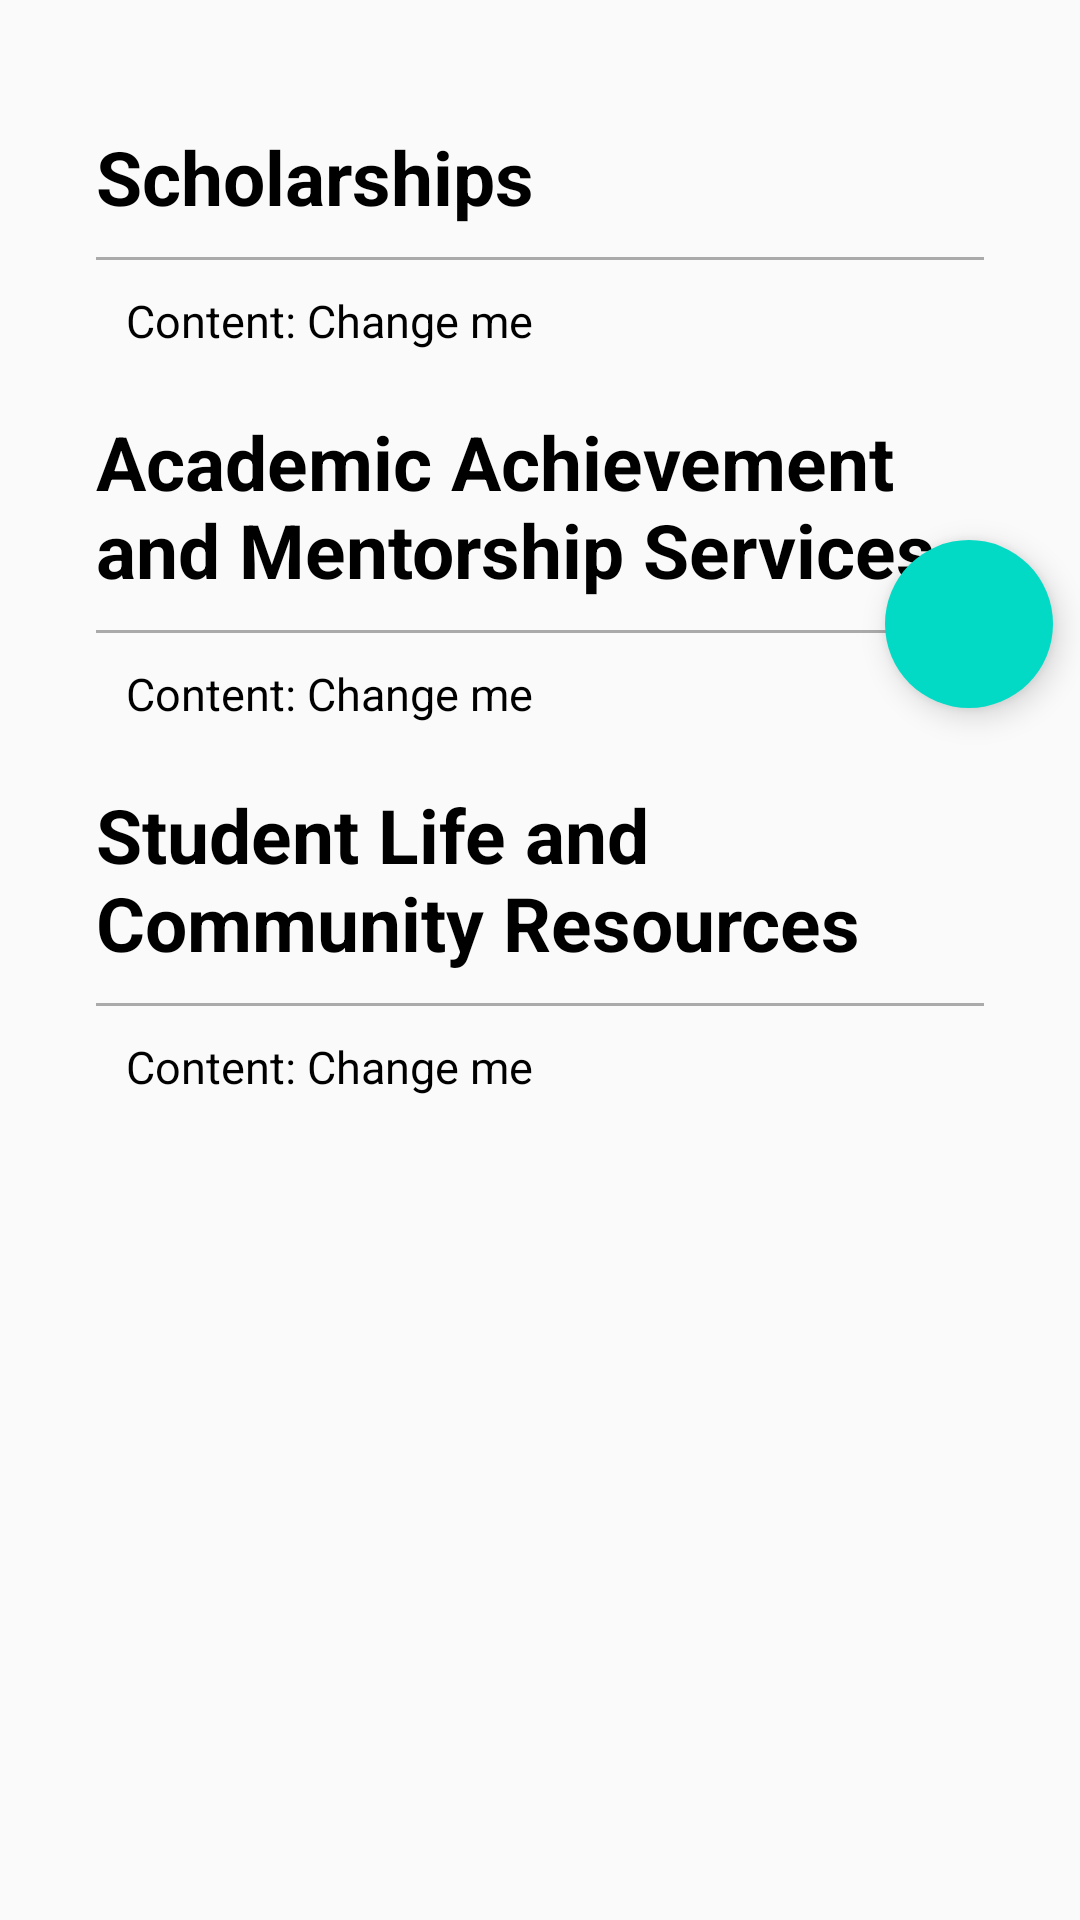

Layout XML and referenced resources for this Android screen:
<!-- AndroidManifest.xml: application theme AppTheme -->
<!-- res/layout/fragment_infohub_firstgen.xml -->
<?xml version="1.0" encoding="utf-8"?>
<androidx.drawerlayout.widget.DrawerLayout
    xmlns:android="http://schemas.android.com/apk/res/android" android:layout_width="match_parent"
    android:layout_height="match_parent"
    android:id="@+id/drawer_firstgen"
    xmlns:app="http://schemas.android.com/apk/res-auto">


    <com.google.android.material.navigation.NavigationView
        android:id="@+id/nv_firstgen"
        android:layout_width="wrap_content"
        android:layout_height="match_parent"
        android:layout_gravity="end"
        app:headerLayout="@layout/contents"
        app:layout_constraintStart_toStartOf="parent"
        app:layout_constraintTop_toTopOf="parent"
        app:menu="@menu/infohub_firstgen_menu"/>

    <ScrollView
        android:id="@+id/scroll_firstgen"
        android:layout_width="match_parent"
        android:layout_height="match_parent">

        <LinearLayout
            android:layout_width="match_parent"
            android:layout_height="wrap_content"
            android:orientation="vertical"
            android:layout_margin="32dp">

            <TextView
                android:id="@+id/title1"
                android:layout_width="match_parent"
                android:layout_height="wrap_content"
                android:paddingTop="10dp"
                android:paddingBottom="10dp"
                android:text="Scholarships"
                android:textColor="@android:color/black"
                android:textSize="25sp"
                android:textStyle="bold" />

            <View
                android:layout_width="match_parent"
                android:layout_height="1dp"
                android:paddingLeft="10dp"
                android:paddingRight="10dp"
                android:background="@android:color/darker_gray"/>

            <TextView
                android:id="@+id/content1"
                android:layout_width="match_parent"
                android:layout_height="wrap_content"
                android:text="Content: Change me"
                android:textSize="15sp"
                android:textColor="@android:color/background_dark"
                android:paddingLeft="10dp"
                android:paddingTop="10dp"
                android:paddingBottom="10dp"/>

            <TextView
                android:id="@+id/title2"
                android:layout_width="match_parent"
                android:layout_height="wrap_content"
                android:paddingTop="10dp"
                android:paddingBottom="10dp"
                android:text="Academic Achievement and Mentorship Services"
                android:textColor="@android:color/black"
                android:textSize="25sp"
                android:textStyle="bold" />

            <View
                android:layout_width="match_parent"
                android:layout_height="1dp"
                android:paddingLeft="10dp"
                android:paddingRight="10dp"
                android:background="@android:color/darker_gray"/>

            <TextView
                android:id="@+id/content2"
                android:layout_width="match_parent"
                android:layout_height="wrap_content"
                android:text="Content: Change me"
                android:textSize="15sp"
                android:textColor="@android:color/background_dark"
                android:paddingLeft="10dp"
                android:paddingTop="10dp"
                android:paddingBottom="10dp"/>

            <TextView
                android:id="@+id/title3"
                android:layout_width="match_parent"
                android:layout_height="wrap_content"
                android:paddingTop="10dp"
                android:paddingBottom="10dp"
                android:text="Student Life and Community Resources"
                android:textColor="@android:color/black"
                android:textSize="25sp"
                android:textStyle="bold" />

            <View
                android:layout_width="match_parent"
                android:layout_height="1dp"
                android:paddingLeft="10dp"
                android:paddingRight="10dp"
                android:background="@android:color/darker_gray"/>

            <TextView
                android:id="@+id/content3"
                android:layout_width="match_parent"
                android:layout_height="wrap_content"
                android:text="Content: Change me"
                android:textSize="15sp"
                android:textColor="@android:color/background_dark"
                android:paddingLeft="10dp"
                android:paddingTop="10dp"
                android:paddingBottom="10dp"/>

            <Space
                android:layout_width="match_parent"
                android:layout_height="30dp" />

        </LinearLayout>
    </ScrollView>

    <RelativeLayout
        android:layout_width="match_parent"
        android:layout_height="match_parent">

        <com.google.android.material.floatingactionbutton.FloatingActionButton
            android:id="@+id/expand_firstgen"
            android:layout_width="wrap_content"
            android:layout_height="wrap_content"
            android:layout_alignParentTop="true"
            android:layout_alignParentEnd="true"
            android:layout_marginTop="180dp"
            android:layout_marginEnd="9dp"
            android:layout_marginRight="10dp"
            android:clickable="true"
            android:src="@drawable/arrow"
            app:borderWidth="0dp"
            android:layout_marginBottom="300dp"/>
    </RelativeLayout>


</androidx.drawerlayout.widget.DrawerLayout>
<!-- res/layout/contents.xml (included above) -->
<?xml version="1.0" encoding="utf-8"?>
<ScrollView xmlns:android="http://schemas.android.com/apk/res/android"
    android:layout_width="match_parent" android:layout_height="match_parent">

    <LinearLayout
        android:layout_width="match_parent"
        android:layout_height="wrap_content"
        android:orientation="vertical">
        <TextView
            android:id="@+id/someid"
            android:layout_width="match_parent"
            android:layout_height="wrap_content"
            android:clickable="true"
            />
    </LinearLayout>
</ScrollView>
<!-- resources referenced by this layout -->
<resources>
  <style name="AppTheme" parent="Theme.AppCompat.Light.DarkActionBar">
          
          <item name="colorPrimary">@android:color/white</item>
          <item name="colorPrimaryDark">@color/primary</item>
          <item name="colorAccent">@color/colorAccent</item>
          <item name="android:navigationBarColor">@android:color/black</item>
          <item name="actionBarTheme">@style/AppTheme.Toolbar</item>
      </style>
  <color name="primary">#19647E</color>
  <color name="colorAccent">#03DAC5</color>
  <style name="AppTheme.Toolbar" parent="Widget.AppCompat.ActionBar.Solid">
          <item name="android:textColorPrimary">@android:color/black</item>
          <item name="colorControlNormal">@android:color/black</item>
      </style>
</resources>
